6-way image classification set "Dataset" from GitHub (thutranhsodo/CS231); label vocabulary: dress, hand bag, hat, shirt, shoes, trousers.

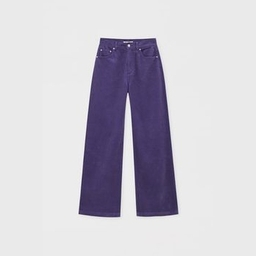
Label: trousers

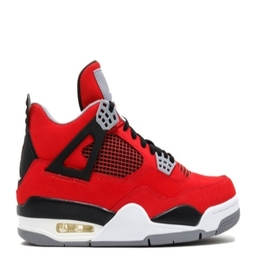
Label: shoes

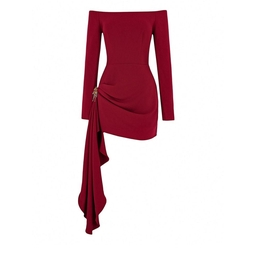
Label: dress

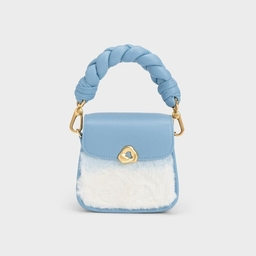
Label: hand bag

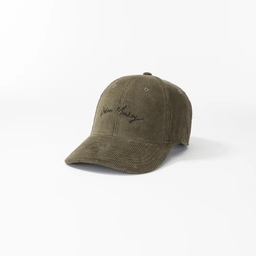
Label: hat

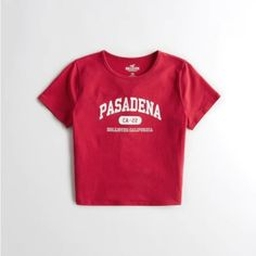
Label: shirt
